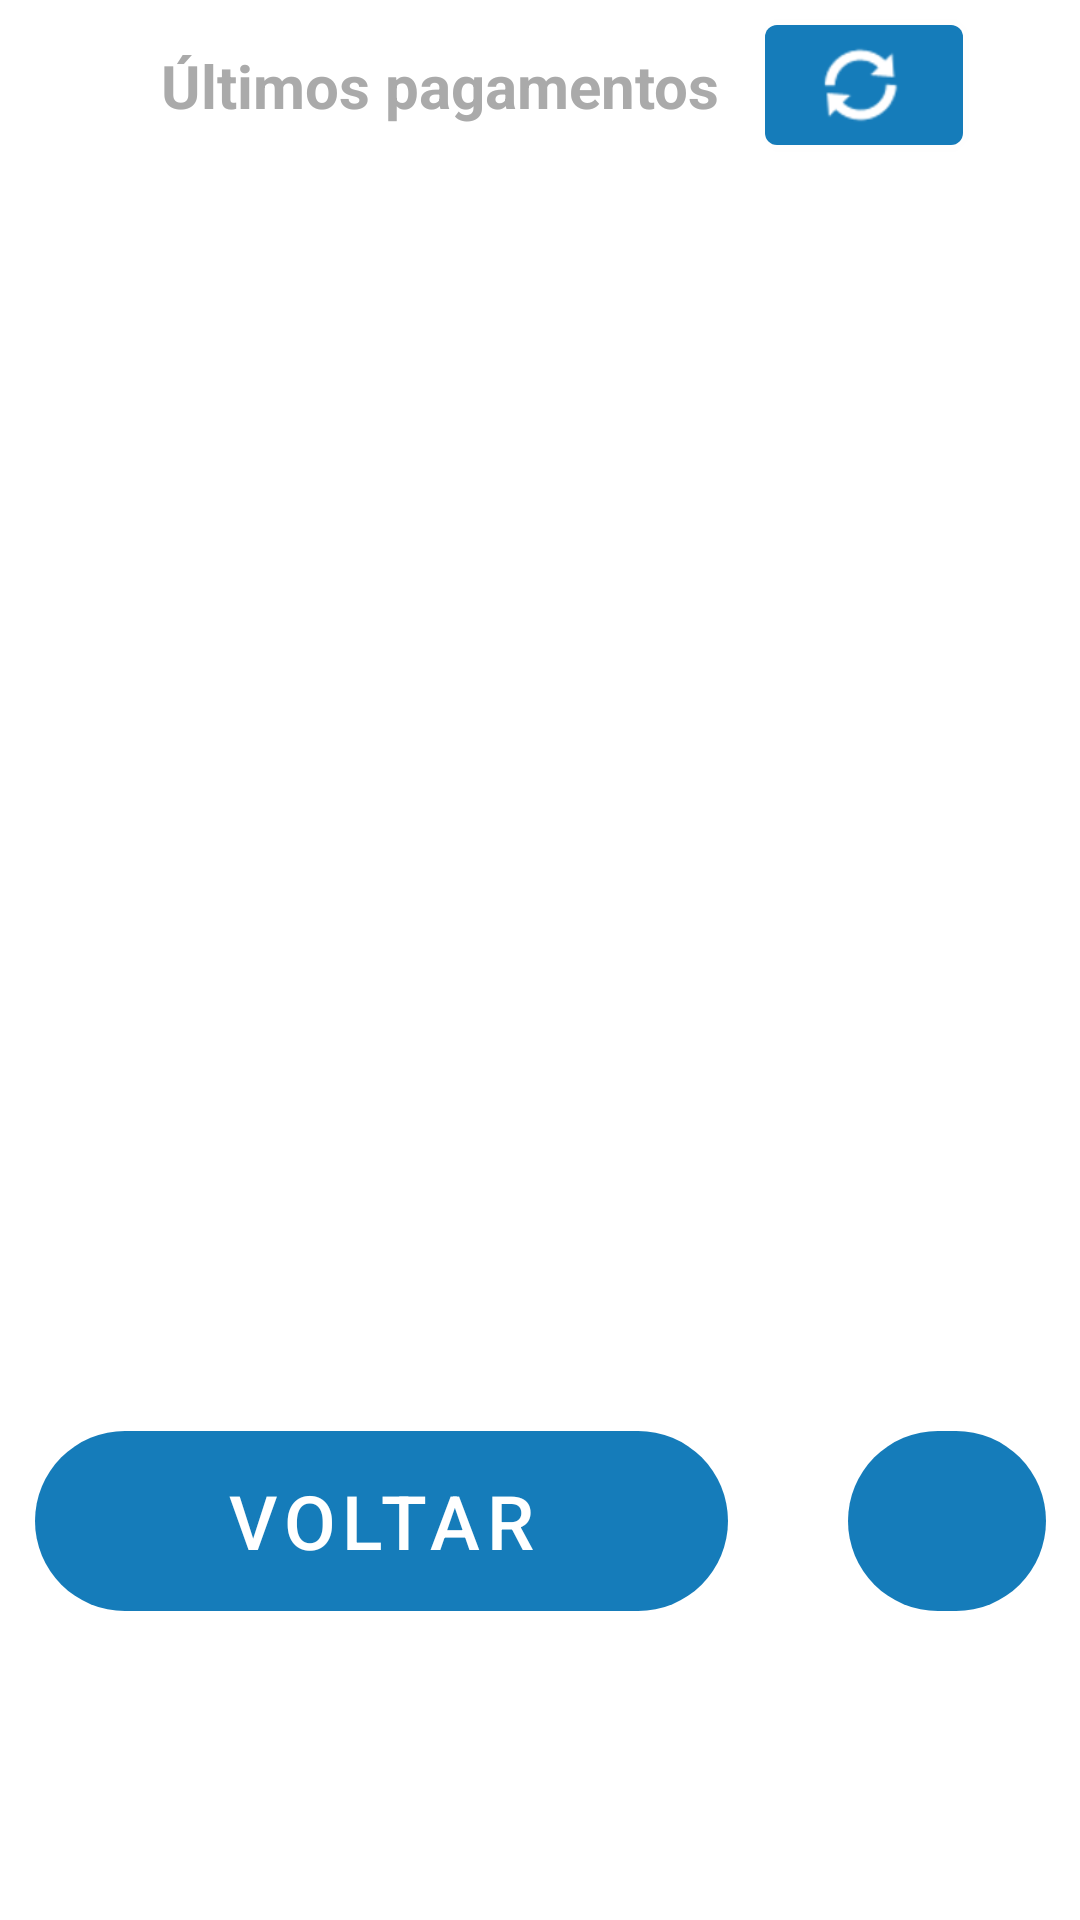

Write the Android layout XML for this screen, with the resource values it uses.
<!-- AndroidManifest.xml: application theme Theme.Comnectpay105 -->
<!-- res/layout/activity_estorno.xml -->
<?xml version="1.0" encoding="utf-8"?>
<LinearLayout
    xmlns:android="http://schemas.android.com/apk/res/android"
    xmlns:app="http://schemas.android.com/apk/res-auto"
    xmlns:tools="http://schemas.android.com/tools"
    android:layout_width="match_parent"
    android:layout_height="match_parent"
    tools:context=".NotificationsFragment"
    android:orientation="vertical">

    <LinearLayout
        android:layout_width="match_parent"
        android:layout_height="wrap_content"
        android:orientation="horizontal"
        android:gravity="center">

        <TextView
            android:layout_width="wrap_content"
            android:layout_height="wrap_content"
            android:layout_margin="15dp"
            android:gravity="center"
            android:text="Últimos pagamentos"
            android:textColor="@android:color/darker_gray"
            android:textSize="20sp"
            android:textStyle="bold">

        </TextView>

        <Button
            android:id="@+id/btn_refresh"
            android:layout_width="66dp"
            android:layout_height="wrap_content"
            app:icon="@android:drawable/ic_popup_sync">

        </Button>
    </LinearLayout>

    <ListView
        android:id="@+id/lv_pedidos"
        android:layout_width="match_parent"
        android:layout_height="400dp">

    </ListView>

    <LinearLayout
        android:layout_width="match_parent"
        android:layout_height="wrap_content"
        android:orientation="horizontal"
        android:gravity="center">

        <Button
            android:id="@+id/btn_voltar"
            android:layout_width="231dp"
            android:layout_height="60dp"
            android:layout_margin="20dp"
            android:background="@drawable/rounded_corner"
            android:text="VOLTAR"
            android:textSize="25dp">

        </Button>

        <Button
            android:id="@+id/btn_buscar"
            android:layout_width="66dp"
            android:layout_height="60dp"
            android:layout_margin="20dp"
            android:background="@drawable/rounded_corner"
            app:icon="@drawable/ic_action_search"
            app:iconSize="36dp"
            app:iconTint="@color/white">

        </Button>

    </LinearLayout>


</LinearLayout>
<!-- resources referenced by this layout -->
<resources>
  <color name="white">#FFFFFF</color>
  <!-- drawable rounded_corner (drawable) -->
  <?xml version="1.0" encoding="utf-8"?>
  <shape
      xmlns:android="http://schemas.android.com/apk/res/android">
      <corners  android:radius="100dp"/>
  </shape>
  <style name="Theme.Comnectpay105" parent="Theme.MaterialComponents.Light.DarkActionBar">
          
          <item name="colorPrimary">@color/purple_500</item>
          <item name="colorPrimaryVariant">@color/purple_700</item>
          <item name="colorOnPrimary">@color/white</item>
          
          <item name="colorSecondary">@color/teal_200</item>
          <item name="colorSecondaryVariant">@color/teal_700</item>
          <item name="colorOnSecondary">@color/black</item>
          
          <item name="android:statusBarColor" tools:targetApi="l">?attr/colorPrimaryVariant</item>
          
      </style>
  <color name="purple_500">#157cba</color>
  <color name="purple_700">#00508a</color>
  <color name="teal_200">#FF03DAC5</color>
  <color name="teal_700">#FF018786</color>
  <color name="black">#FF000000</color>
</resources>
